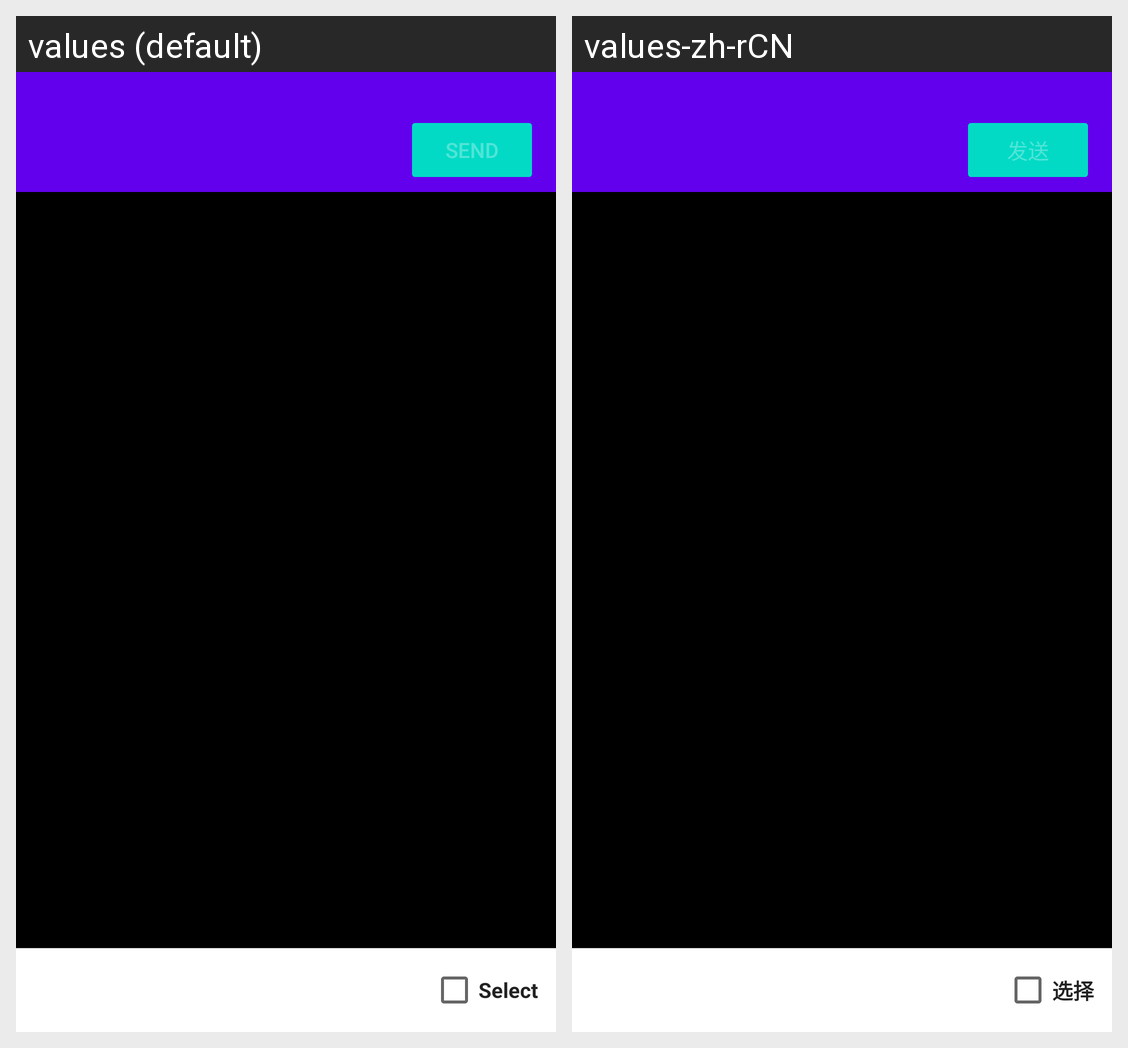

The Android screen above is rendered under two locales of the same app. Produce the string resources it draws, with the default and per-locale values.
Android screen res/layout/light_image_picker_page_preview.xml rendered under 2 locales, left to right: values (default), values-zh-rCN. Device: Nexus 5 (rendered at 1080×1920; each locale shown at half size, 540×960, under a caption strip naming it); theme Theme.MaterialComponents.DayNight.NoActionBar.
Strings drawn on this screen, with the default value and each locale's value (text and hints the layout hard-codes, and strings that could not be matched under every locale, appear in the picture but are not listed):

light_image_picker_send
  values: Send
  values-zh-rCN: 发送

light_image_picker_select
  values: Select
  values-zh-rCN: 选择
